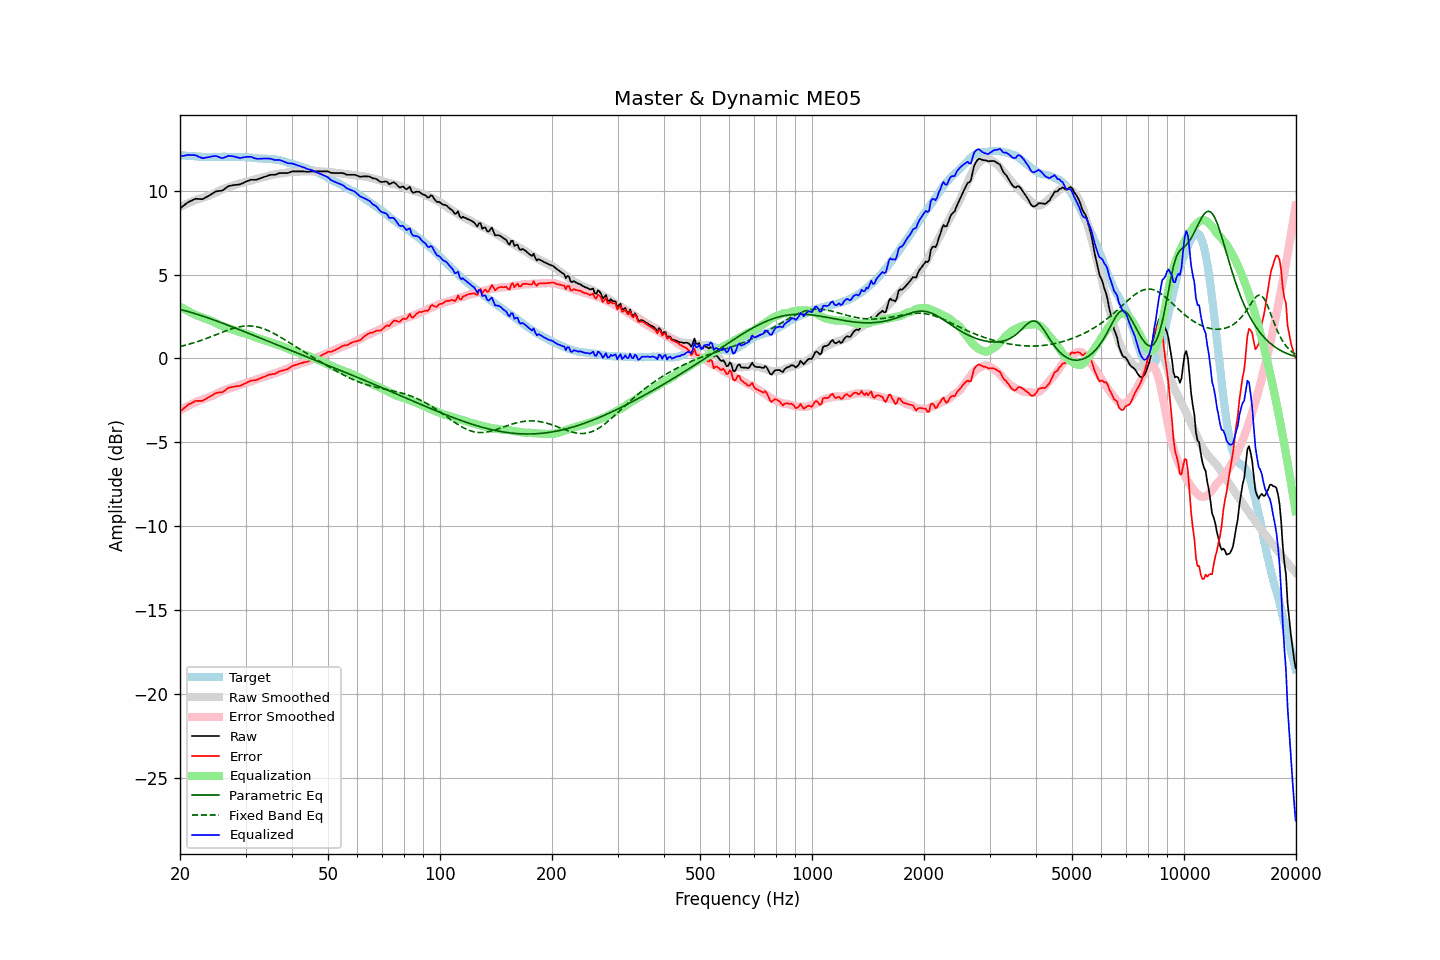

Source data for this figure (header and first rows):
frequency, raw, error, smoothed, error_smoothed, equalization, parametric_eq, fixed_band_eq, equalized_raw, equalized_smoothed, target
20.00, 8.94, -3.18, 9.03, -3.10, 3.10, 2.92, 0.71, 12.04, 12.12, 12.12
20.20, 9.02, -3.09, 9.07, -3.04, 3.04, 2.90, 0.74, 12.06, 12.11, 12.11
20.40, 9.09, -3.01, 9.12, -2.98, 2.98, 2.87, 0.76, 12.08, 12.10, 12.10
20.61, 9.17, -2.93, 9.17, -2.93, 2.93, 2.85, 0.78, 12.10, 12.09, 12.10
20.81, 9.24, -2.83, 9.21, -2.87, 2.87, 2.82, 0.81, 12.12, 12.08, 12.08
21.02, 9.31, -2.76, 9.25, -2.82, 2.82, 2.80, 0.84, 12.13, 12.08, 12.08
21.23, 9.36, -2.70, 9.30, -2.77, 2.77, 2.77, 0.86, 12.13, 12.07, 12.07
21.44, 9.40, -2.67, 9.34, -2.72, 2.72, 2.74, 0.89, 12.13, 12.06, 12.07
21.66, 9.45, -2.61, 9.38, -2.68, 2.68, 2.71, 0.92, 12.13, 12.05, 12.06
21.87, 9.49, -2.56, 9.42, -2.63, 2.63, 2.69, 0.95, 12.12, 12.05, 12.05
22.09, 9.52, -2.52, 9.46, -2.58, 2.58, 2.66, 0.98, 12.11, 12.04, 12.04
22.31, 9.51, -2.53, 9.49, -2.54, 2.54, 2.63, 1.01, 12.05, 12.04, 12.04
22.54, 9.50, -2.53, 9.52, -2.51, 2.51, 2.60, 1.04, 12.01, 12.03, 12.03
22.76, 9.50, -2.53, 9.55, -2.48, 2.48, 2.56, 1.08, 11.98, 12.03, 12.03
22.99, 9.49, -2.53, 9.58, -2.44, 2.44, 2.53, 1.11, 11.94, 12.02, 12.02
23.22, 9.54, -2.46, 9.61, -2.41, 2.41, 2.50, 1.14, 11.95, 12.02, 12.01
23.45, 9.60, -2.41, 9.64, -2.37, 2.37, 2.47, 1.18, 11.97, 12.01, 12.01
23.69, 9.65, -2.35, 9.68, -2.34, 2.34, 2.44, 1.22, 11.99, 12.01, 12.00
23.92, 9.70, -2.30, 9.71, -2.30, 2.30, 2.40, 1.25, 12.00, 12.01, 12.00
24.16, 9.76, -2.25, 9.74, -2.27, 2.27, 2.37, 1.29, 12.03, 12.01, 12.01
24.40, 9.82, -2.20, 9.79, -2.23, 2.23, 2.33, 1.33, 12.05, 12.01, 12.02
24.65, 9.88, -2.14, 9.83, -2.18, 2.18, 2.30, 1.36, 12.06, 12.01, 12.02
24.89, 9.94, -2.07, 9.88, -2.13, 2.13, 2.27, 1.40, 12.07, 12.01, 12.02
25.14, 9.97, -2.04, 9.93, -2.08, 2.08, 2.23, 1.44, 12.05, 12.01, 12.01
25.39, 9.98, -2.03, 9.98, -2.03, 2.03, 2.20, 1.48, 12.01, 12.02, 12.01
25.65, 9.99, -2.02, 10.03, -1.99, 1.99, 2.16, 1.52, 11.98, 12.02, 12.01
25.91, 10.00, -2.02, 10.07, -1.95, 1.95, 2.12, 1.55, 11.95, 12.02, 12.02
26.16, 10.05, -1.97, 10.11, -1.91, 1.91, 2.09, 1.59, 11.96, 12.02, 12.03
26.43, 10.12, -1.90, 10.15, -1.87, 1.87, 2.05, 1.63, 11.99, 12.02, 12.02
26.69, 10.19, -1.83, 10.18, -1.84, 1.84, 2.01, 1.66, 12.03, 12.02, 12.02
26.96, 10.27, -1.75, 10.21, -1.81, 1.81, 1.98, 1.70, 12.08, 12.02, 12.02
27.23, 10.29, -1.73, 10.24, -1.78, 1.78, 1.94, 1.73, 12.07, 12.02, 12.02
27.50, 10.31, -1.70, 10.27, -1.75, 1.75, 1.90, 1.76, 12.06, 12.02, 12.02
27.77, 10.33, -1.69, 10.30, -1.72, 1.72, 1.87, 1.79, 12.05, 12.02, 12.02
28.05, 10.34, -1.68, 10.33, -1.69, 1.69, 1.83, 1.82, 12.03, 12.02, 12.02
28.33, 10.35, -1.66, 10.37, -1.65, 1.65, 1.79, 1.84, 12.00, 12.02, 12.01
28.62, 10.36, -1.64, 10.40, -1.61, 1.61, 1.75, 1.87, 11.98, 12.01, 12.00
28.90, 10.37, -1.64, 10.43, -1.58, 1.58, 1.72, 1.89, 11.95, 12.01, 12.01
29.19, 10.40, -1.61, 10.45, -1.55, 1.55, 1.68, 1.91, 11.96, 12.01, 12.01
29.48, 10.45, -1.55, 10.48, -1.53, 1.53, 1.64, 1.92, 11.98, 12.00, 12.01
29.78, 10.49, -1.51, 10.50, -1.50, 1.50, 1.60, 1.93, 11.99, 12.00, 12.00
30.08, 10.54, -1.47, 10.52, -1.47, 1.47, 1.56, 1.94, 12.02, 11.99, 12.01
30.38, 10.58, -1.41, 10.55, -1.44, 1.44, 1.52, 1.94, 12.02, 11.99, 11.99
30.68, 10.61, -1.37, 10.57, -1.41, 1.41, 1.49, 1.94, 12.02, 11.98, 11.98
30.99, 10.65, -1.33, 10.60, -1.37, 1.37, 1.45, 1.94, 12.02, 11.97, 11.98
31.30, 10.65, -1.31, 10.63, -1.34, 1.34, 1.41, 1.93, 11.99, 11.97, 11.96
31.61, 10.65, -1.31, 10.66, -1.30, 1.30, 1.37, 1.92, 11.95, 11.96, 11.96
31.93, 10.65, -1.29, 10.69, -1.26, 1.26, 1.33, 1.90, 11.92, 11.95, 11.94
32.24, 10.67, -1.27, 10.71, -1.23, 1.23, 1.29, 1.89, 11.90, 11.94, 11.94
32.57, 10.71, -1.21, 10.74, -1.20, 1.20, 1.26, 1.86, 11.91, 11.93, 11.93
32.89, 10.74, -1.18, 10.76, -1.17, 1.17, 1.22, 1.84, 11.91, 11.93, 11.92
33.22, 10.77, -1.14, 10.78, -1.14, 1.14, 1.18, 1.81, 11.91, 11.92, 11.92
33.55, 10.81, -1.10, 10.81, -1.11, 1.11, 1.14, 1.77, 11.92, 11.91, 11.91
33.89, 10.84, -1.07, 10.83, -1.08, 1.08, 1.10, 1.74, 11.92, 11.91, 11.91
34.23, 10.87, -1.03, 10.86, -1.04, 1.04, 1.06, 1.70, 11.92, 11.90, 11.90
34.57, 10.91, -0.98, 10.89, -1.01, 1.01, 1.02, 1.65, 11.92, 11.90, 11.89
34.92, 10.94, -0.94, 10.92, -0.97, 0.97, 0.98, 1.61, 11.92, 11.89, 11.89
35.27, 10.95, -0.94, 10.94, -0.94, 0.94, 0.95, 1.56, 11.89, 11.88, 11.89
35.62, 10.95, -0.92, 10.96, -0.91, 0.91, 0.91, 1.51, 11.86, 11.87, 11.87
35.97, 10.95, -0.91, 10.98, -0.88, 0.88, 0.87, 1.46, 11.83, 11.86, 11.87
... 635 more rows
